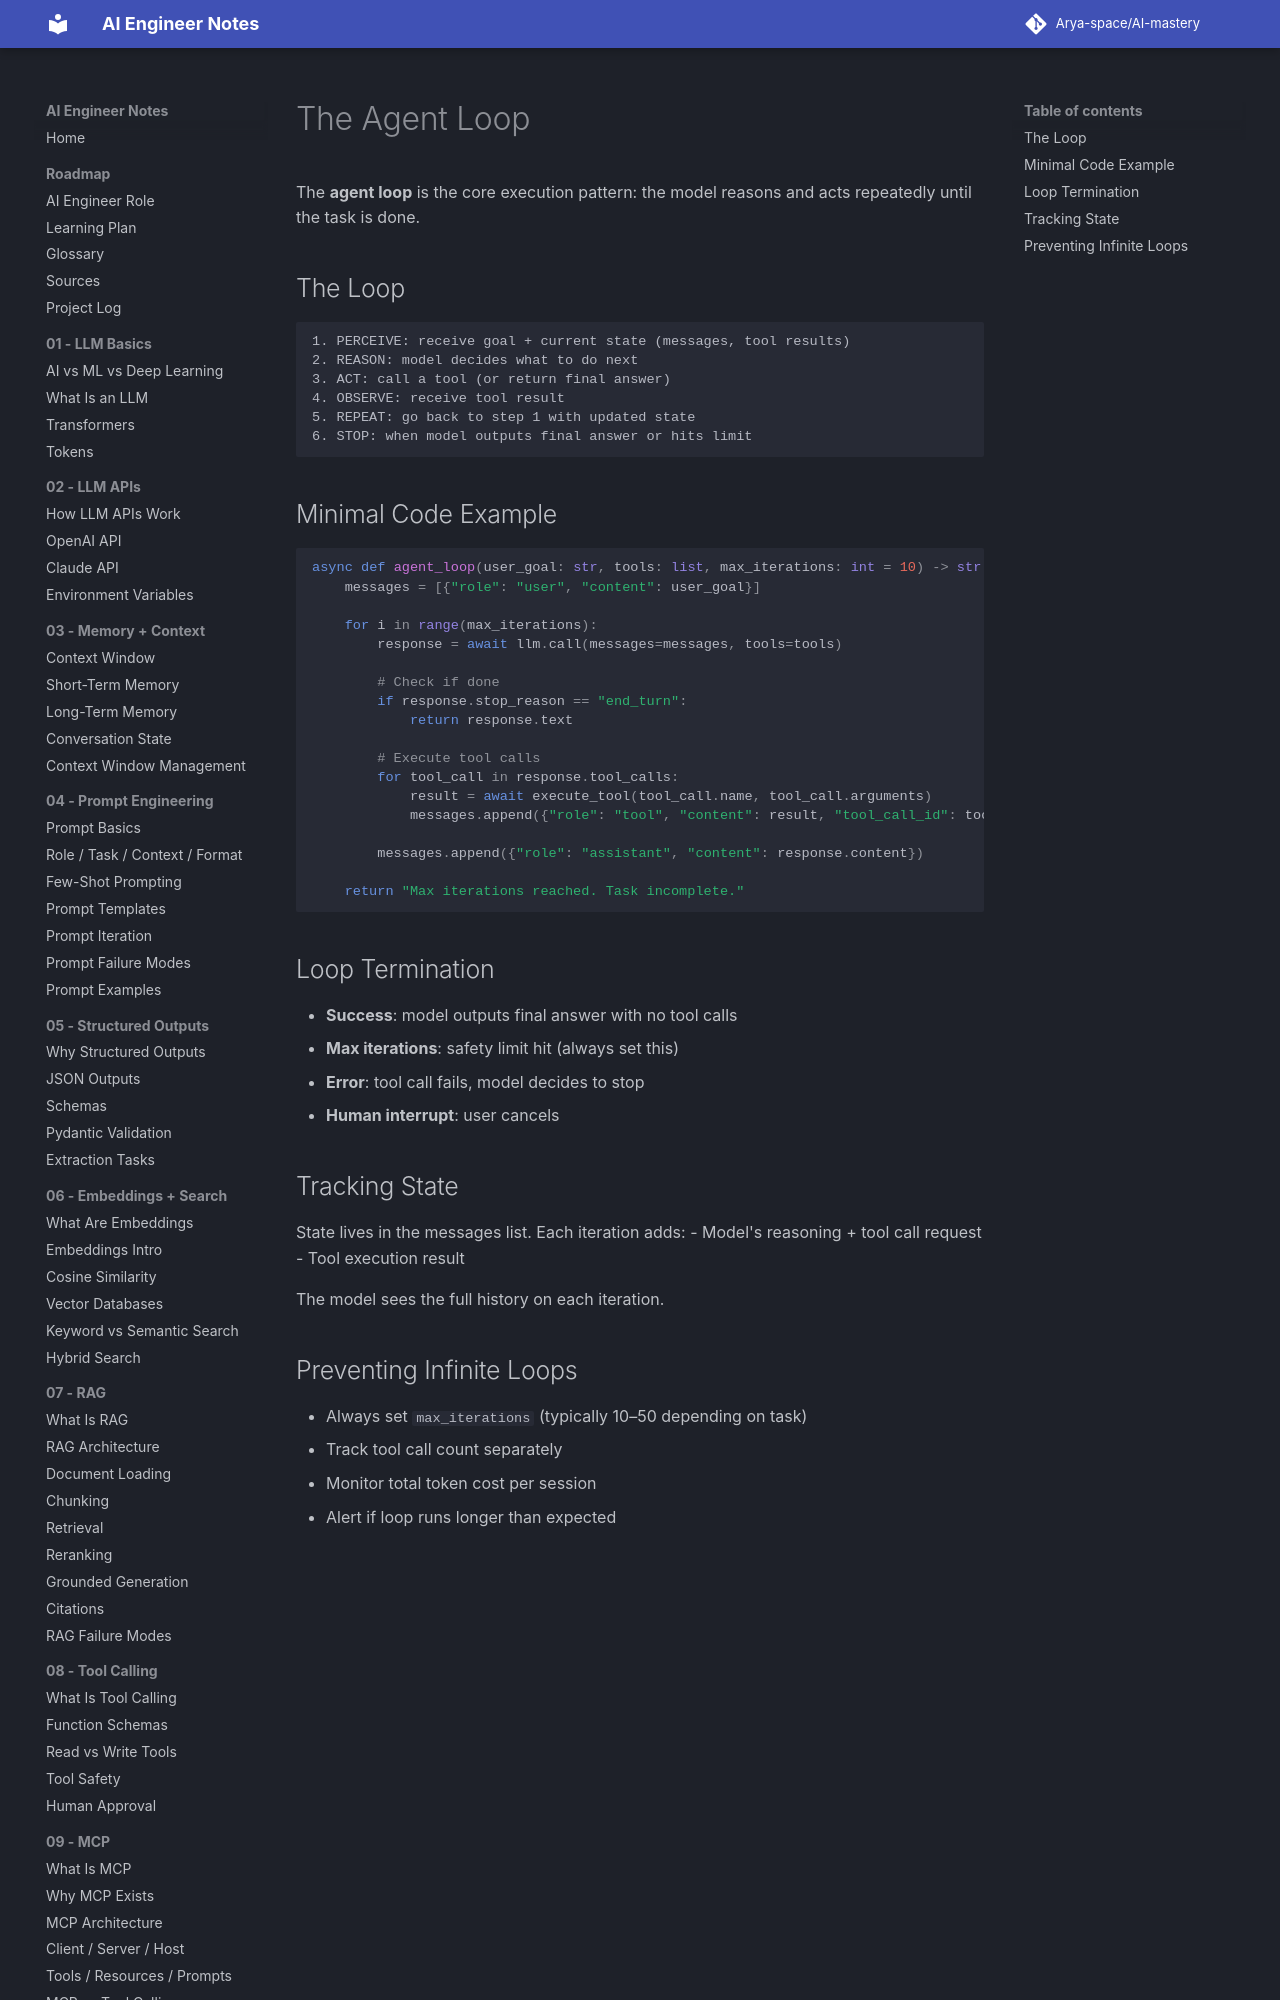

repository: Arya-space/AI-mastery · page: 10_agents/agent_loop/index.html · generator: mkdocs

# The Agent Loop

The **agent loop** is the core execution pattern: the model reasons and acts repeatedly until the task is done.

## The Loop
```
1. PERCEIVE: receive goal + current state (messages, tool results)
2. REASON: model decides what to do next
3. ACT: call a tool (or return final answer)
4. OBSERVE: receive tool result
5. REPEAT: go back to step 1 with updated state
6. STOP: when model outputs final answer or hits limit
```
